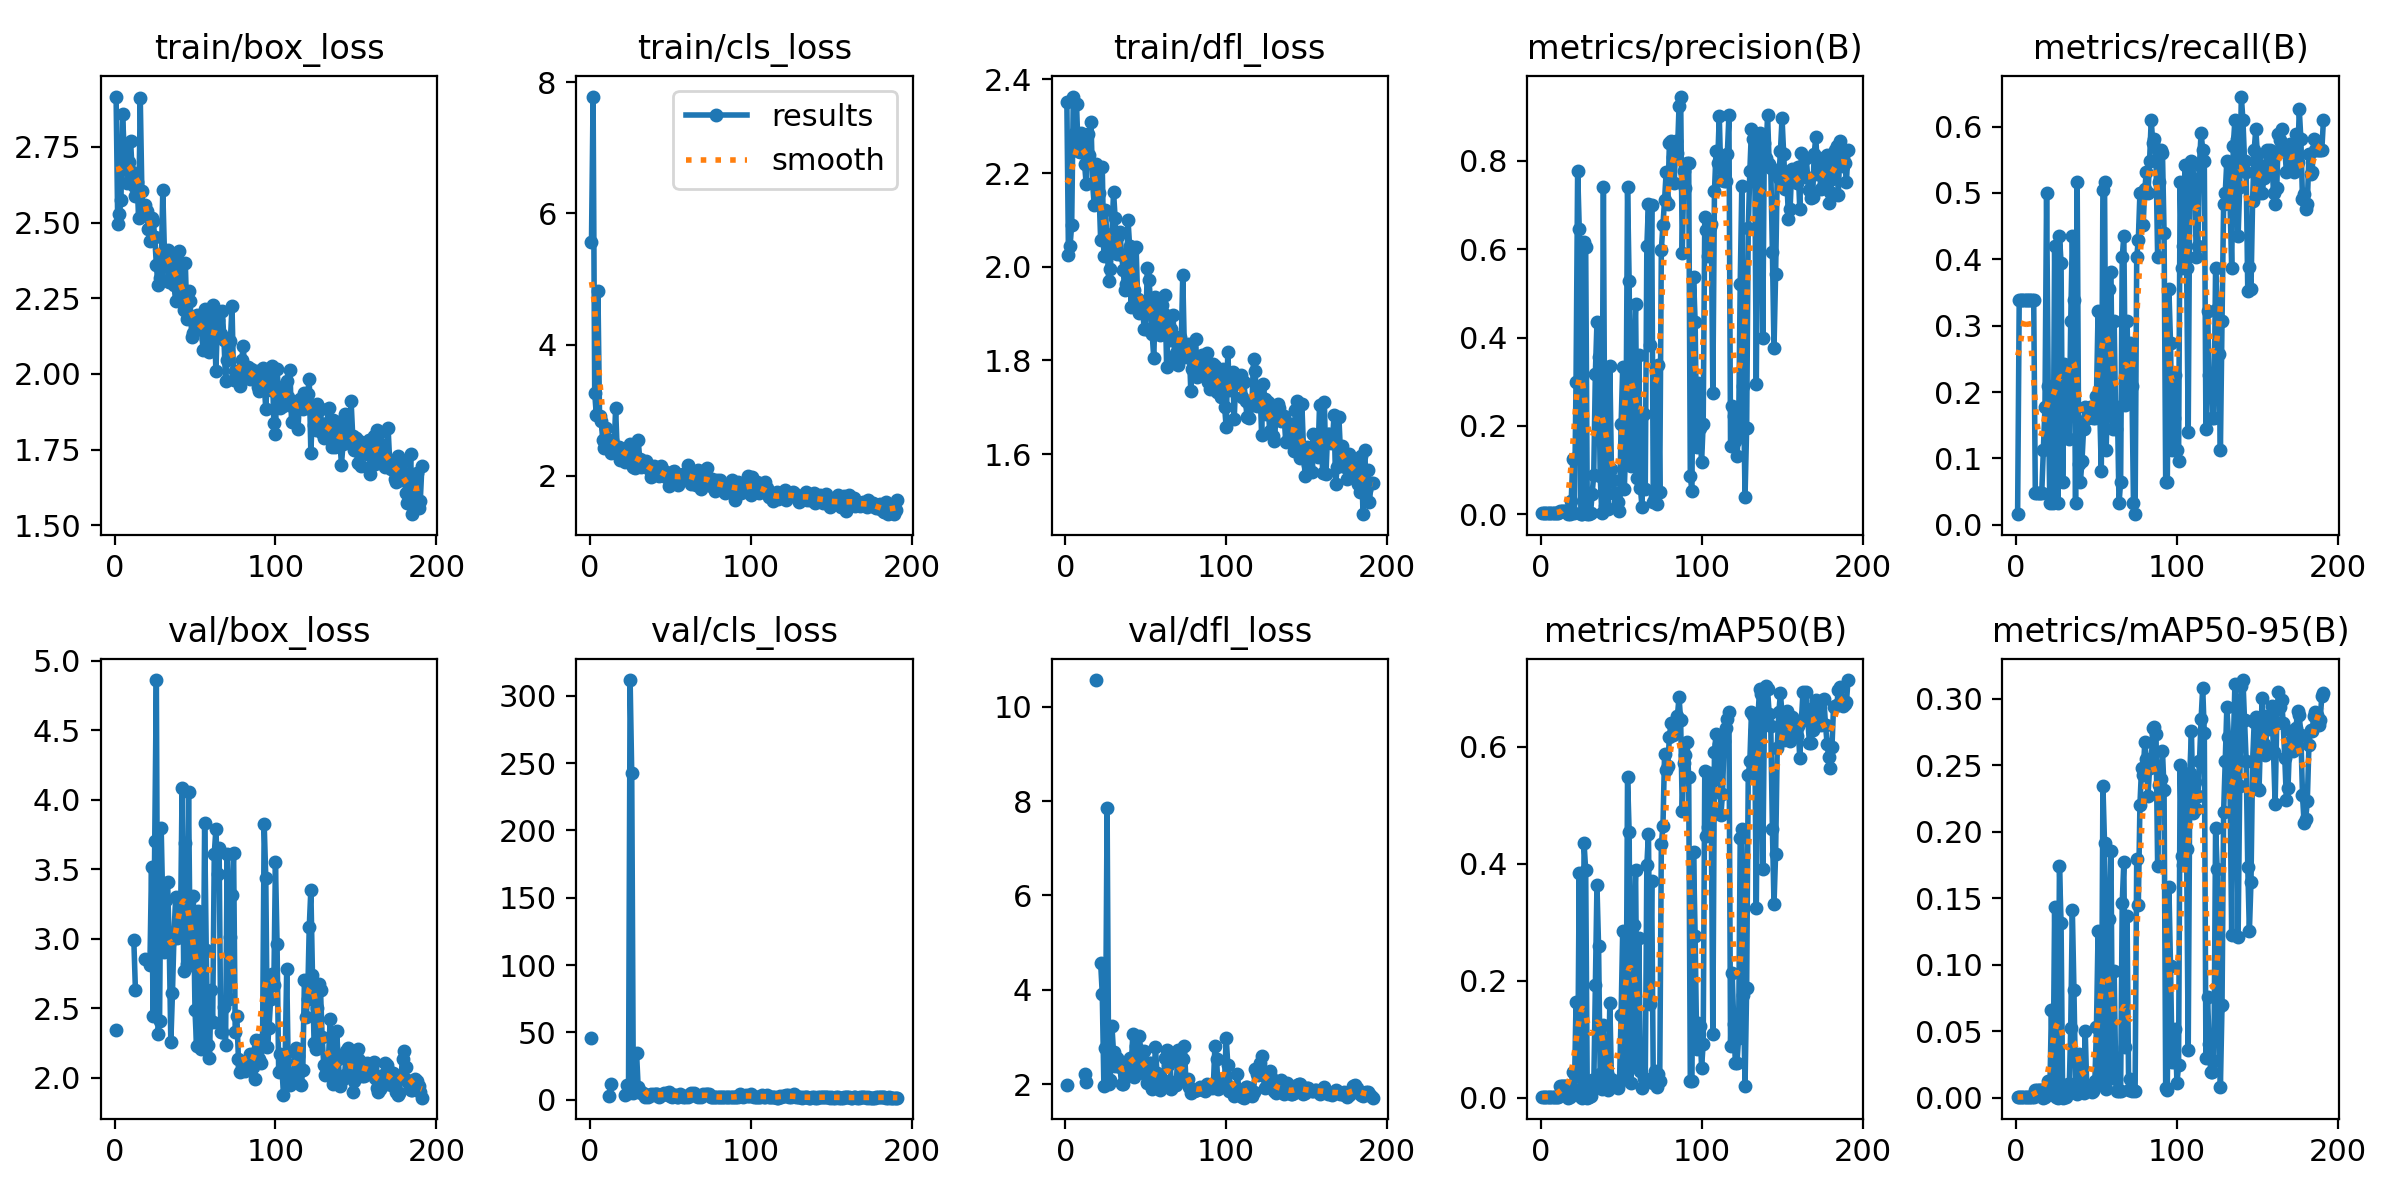

The data file committed next to this chart (first rows):
epoch, train/box_loss, train/cls_loss, train/dfl_loss, metrics/precision(B), metrics/recall(B), metrics/mAP50(B), metrics/mAP50-95(B), val/box_loss, val/cls_loss, val/dfl_loss, lr/pg0, lr/pg1, lr/pg2
1, 2.916, 5.563, 2.353, 0.0038, 0.01613, 0.00094, 0.00029, 2.344, 45.96, 1.974, 0.00018, 0.00018, 0.00018
2, 2.496, 7.78, 2.024, 0.00211, 0.3387, 0.00153, 0.00062, nan, nan, nan, 0.0003781, 0.0003781, 0.0003781
3, 2.527, 3.262, 2.045, 0.00211, 0.3387, 0.00153, 0.00062, nan, nan, nan, 0.0005743, 0.0005743, 0.0005743
4, 2.573, 2.929, 2.09, 0.00211, 0.3387, 0.00153, 0.00062, nan, nan, nan, 0.0007684, 0.0007684, 0.0007684
5, 2.86, 4.82, 2.363, 0.00211, 0.3387, 0.00153, 0.00062, nan, nan, nan, 0.0009606, 0.0009606, 0.0009606
6, 2.739, 2.918, 2.287, 0.00211, 0.3387, 0.00153, 0.00062, nan, nan, nan, 0.001151, 0.001151, 0.001151
7, 2.725, 2.843, 2.347, 0.00211, 0.3387, 0.00153, 0.00062, nan, nan, nan, 0.001339, 0.001339, 0.001339
8, 2.63, 2.55, 2.248, 0.00211, 0.3387, 0.00153, 0.00062, nan, nan, nan, 0.001525, 0.001525, 0.001525
9, 2.7, 2.43, 2.245, 0.00211, 0.3387, 0.00153, 0.00062, nan, nan, nan, 0.00171, 0.00171, 0.00171
10, 2.77, 2.732, 2.285, 0.00211, 0.3387, 0.00153, 0.00062, nan, nan, nan, 0.001892, 0.001892, 0.001892
11, 2.666, 2.548, 2.25, 0.00211, 0.3387, 0.00153, 0.00062, nan, nan, nan, 0.001901, 0.001901, 0.001901
12, 2.621, 2.474, 2.22, 0.00787, 0.04839, 0.0205, 0.00616, 2.992, 3.026, 2.218, 0.001901, 0.001901, 0.001901
13, 2.587, 2.347, 2.177, 0.00787, 0.04839, 0.0205, 0.00616, 2.633, 11.31, 2.051, 0.001891, 0.001891, 0.001891
14, 2.635, 2.54, 2.283, 0.00787, 0.04839, 0.0205, 0.00616, nan, nan, nan, 0.001881, 0.001881, 0.001881
15, 2.515, 2.379, 2.239, 0.00787, 0.04839, 0.0205, 0.00616, nan, nan, nan, 0.001871, 0.001871, 0.001871
16, 2.913, 3.026, 2.309, 0.00787, 0.04839, 0.0205, 0.00616, nan, nan, nan, 0.001861, 0.001861, 0.001861
17, 2.603, 2.37, 2.178, 0.00062, 0.1129, 0.00034, 0.00013, nan, nan, nan, 0.001852, 0.001852, 0.001852
18, 2.53, 2.441, 2.131, 0.00161, 0.1774, 0.00103, 0.00036, nan, nan, nan, 0.001842, 0.001842, 0.001842
19, 2.557, 2.245, 2.22, 0.03012, 0.5, 0.02002, 0.00669, 2.858, inf, 10.57, 0.001832, 0.001832, 0.001832
20, 2.539, 2.37, 2.19, 0.1258, 0.2097, 0.04392, 0.01226, nan, nan, nan, 0.001822, 0.001822, 0.001822
21, 2.478, 2.409, 2.157, 0.00384, 0.03226, 0.01538, 0.00305, nan, nan, nan, 0.001812, 0.001812, 0.001812
22, 2.44, 2.205, 2.057, 0.3001, 0.1799, 0.1629, 0.06591, 2.81, 3.798, 4.564, 0.001802, 0.001802, 0.001802
23, 2.514, 2.309, 2.212, 0.778, 0.03226, 0.03633, 0.0054, 3.519, 11.07, 3.909, 0.001792, 0.001792, 0.001792
24, 2.506, 2.312, 2.022, 0.6459, 0.4194, 0.3849, 0.1433, 2.447, 5.083, 1.959, 0.001782, 0.001782, 0.001782
25, 2.453, 2.482, 2.122, 0.00166, 0.1452, 0.00103, 0.00032, 3.707, 311.7, 2.756, 0.001772, 0.001772, 0.001772
26, 2.36, 2.433, 2.052, 0.00017, 0.03226, 9e-05, 2e-05, 4.862, 242.5, 7.849, 0.001762, 0.001762, 0.001762
27, 2.294, 2.13, 1.969, 0.6172, 0.4355, 0.4349, 0.174, 2.314, 4.903, 2.01, 0.001752, 0.001752, 0.001752
28, 2.317, 2.125, 1.994, 0.6049, 0.3951, 0.3886, 0.1311, 2.411, 7.785, 2.094, 0.001743, 0.001743, 0.001743
29, 2.352, 2.167, 2.07, 0.00033, 0.06452, 0.00018, 6e-05, 3.801, 34.92, 3.23, 0.001733, 0.001733, 0.001733
30, 2.606, 2.553, 2.16, 0.00128, 0.2419, 0.00096, 0.00033, 3.236, 9.247, 2.67, 0.001723, 0.001723, 0.001723
31, 2.407, 2.25, 2.104, 0.0024, 0.1613, 0.0024, 0.00069, 2.904, 6.313, 2.375, 0.001713, 0.001713, 0.001713
32, 2.367, 2.139, 2.027, 0.04609, 0.1774, 0.03072, 0.00999, 3.283, 5.06, 2.558, 0.001703, 0.001703, 0.001703
33, 2.41, 2.227, 2.066, 0.08934, 0.129, 0.01685, 0.00418, 3.41, 4.778, 2.509, 0.001693, 0.001693, 0.001693
34, 2.304, 2.159, 2.073, 0.3178, 0.3065, 0.1926, 0.05259, 2.965, 2.202, 2.356, 0.001683, 0.001683, 0.001683
35, 2.397, 2.222, 2.026, 0.4346, 0.4355, 0.3632, 0.141, 2.256, 2.776, 1.997, 0.001673, 0.001673, 0.001673
36, 2.373, 2.146, 1.992, 0.356, 0.3387, 0.2589, 0.08126, 2.608, 2.334, 1.994, 0.001663, 0.001663, 0.001663
37, 2.292, 2.109, 1.95, 0.08649, 0.03226, 0.04019, 0.01101, 3.043, 3.573, 2.222, 0.001654, 0.001654, 0.001654
38, 2.24, 1.981, 1.964, 0.00269, 0.5161, 0.01459, 0.00302, 3.299, 4.36, 2.395, 0.001644, 0.001644, 0.001644
39, 2.398, 2.115, 2.1, 0.7402, 0.09236, 0.1249, 0.03268, 3.009, 3.767, 2.3, 0.001634, 0.001634, 0.001634
40, 2.407, 2.155, 2.044, 0.0184, 0.06452, 0.02812, 0.008, 3.148, 3.909, 2.557, 0.001624, 0.001624, 0.001624
41, 2.251, 2.05, 1.915, 0.07601, 0.09677, 0.04284, 0.01236, 3.086, 3.944, 2.378, 0.001614, 0.001614, 0.001614
42, 2.249, 2.078, 2.037, 0.01286, 0.1452, 0.01324, 0.00361, 4.083, 3.954, 3.072, 0.001604, 0.001604, 0.001604
43, 2.213, 2.005, 1.95, 0.3364, 0.1774, 0.1613, 0.05031, 2.767, 2.229, 2.147, 0.001594, 0.001594, 0.001594
44, 2.365, 2.157, 2.043, 0.1015, 0.1613, 0.03206, 0.00621, 3.693, 3.219, 2.806, 0.001584, 0.001584, 0.001584
45, 2.182, 2.065, 1.931, 0.07809, 0.1613, 0.02924, 0.00601, 2.82, 3.274, 2.302, 0.001574, 0.001574, 0.001574
46, 2.274, 2.074, 1.901, 0.04618, 0.1774, 0.02853, 0.00875, 4.059, 4.653, 3.025, 0.001564, 0.001564, 0.001564
47, 2.24, 1.979, 1.915, 0.04914, 0.1774, 0.0226, 0.00449, 2.92, 4.167, 2.377, 0.001554, 0.001554, 0.001554
48, 2.122, 1.986, 1.919, 0.02747, 0.1613, 0.01641, 0.00489, 2.814, 5.108, 2.389, 0.001545, 0.001545, 0.001545
49, 2.135, 1.849, 1.866, 0.00787, 0.1613, 0.02586, 0.01223, 3.31, 5.705, 2.692, 0.001535, 0.001535, 0.001535
50, 2.188, 1.962, 1.868, 0.2033, 0.1935, 0.1414, 0.05337, 2.488, 2.847, 2.196, 0.001525, 0.001525, 0.001525
51, 2.195, 2.06, 1.998, 0.3341, 0.3226, 0.2859, 0.1255, 2.227, 2.287, 2.022, 0.001515, 0.001515, 0.001515
52, 2.193, 2.079, 1.971, 0.05811, 0.1774, 0.04097, 0.01163, 3.197, 3.402, 2.439, 0.001505, 0.001505, 0.001505
53, 2.153, 1.995, 1.928, 0.1675, 0.08065, 0.04813, 0.01172, 3.153, 3.519, 2.446, 0.001495, 0.001495, 0.001495
54, 2.157, 2.035, 1.857, 0.7399, 0.5046, 0.5484, 0.2346, 2.209, 2.284, 1.905, 0.001485, 0.001485, 0.001485
55, 2.078, 1.859, 1.804, 0.5271, 0.5161, 0.4548, 0.1918, 2.234, 2.098, 1.955, 0.001475, 0.001475, 0.001475
56, 2.213, 1.966, 1.934, 0.1091, 0.1129, 0.02531, 0.00622, 3.833, 3.995, 2.793, 0.001465, 0.001465, 0.001465
57, 2.115, 1.976, 1.894, 0.1147, 0.2097, 0.06837, 0.01769, 2.921, 2.881, 2.231, 0.001455, 0.001455, 0.001455
58, 2.188, 2.023, 1.907, 0.3556, 0.3548, 0.2958, 0.1347, 2.235, 2.242, 1.929, 0.001446, 0.001446, 0.001446
59, 2.074, 1.975, 1.854, 0.4757, 0.3805, 0.3893, 0.1859, 2.141, 1.986, 1.877, 0.001436, 0.001436, 0.001436
60, 2.09, 1.996, 1.917, 0.0819, 0.1452, 0.05395, 0.015, 2.631, 2.929, 2.1, 0.001426, 0.001426, 0.001426
... 131 more rows
